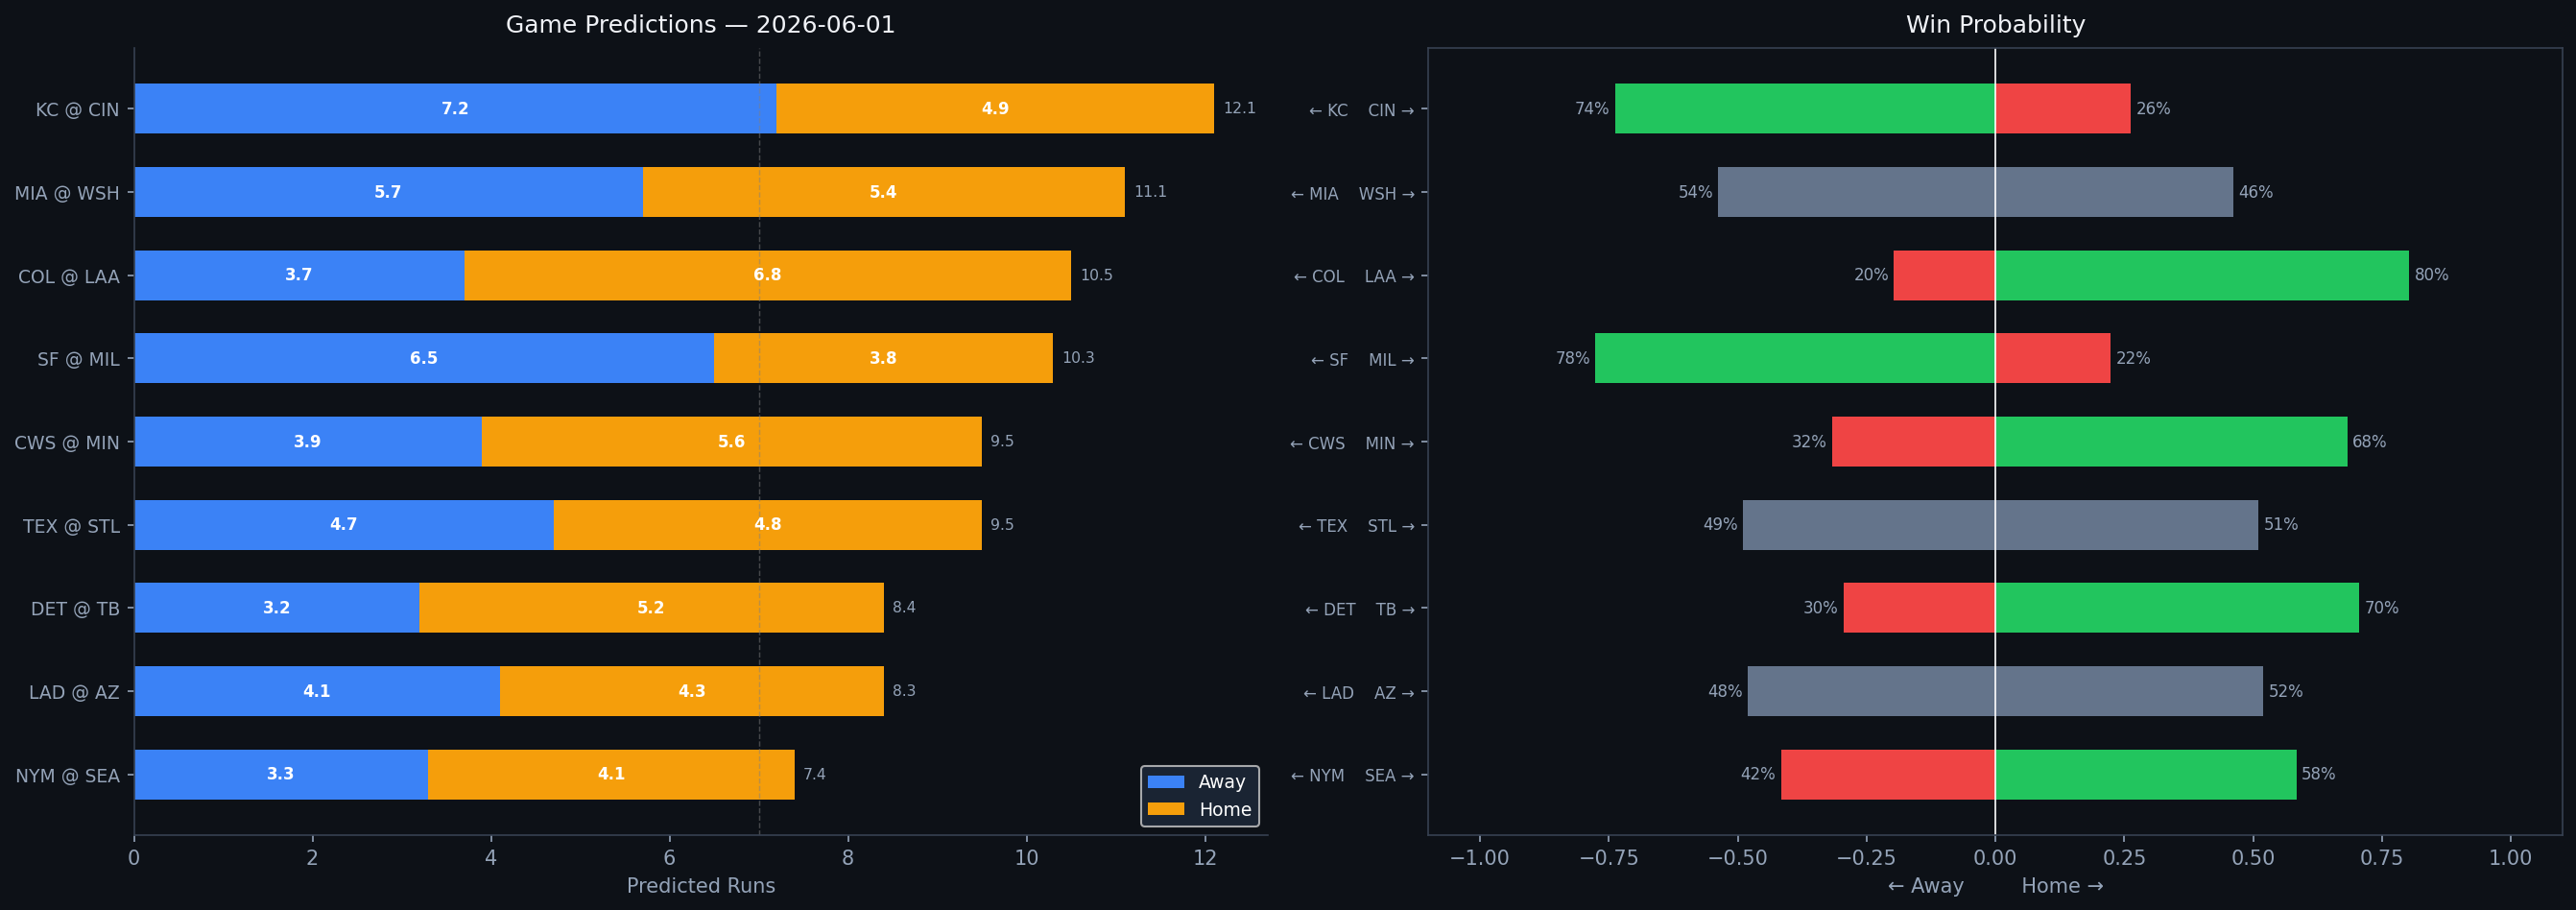

Data behind this chart, as committed beside it:
Rank, matchup, home_team, away_team, venue, home_runs_pred, away_runs_pred, total_pred, run_diff, home_win_prob, away_win_prob, predicted_winner, home_faces, home_sp_hand, home_sp_era, home_sp_last3, home_sp_ped, away_faces, away_sp_hand, away_sp_era, away_sp_last3, away_sp_ped, home_lu_ops, home_lu_xba
1, KC @ CIN, CIN, KC, Great American Ball Park, 4.9, 7.2, 12.1, 2.3, 26.2, 73.8, KC, Luinder Avila, R, 3.57, 3.38, , Lyon Richardson, R, 6.14, 45.0, , 0.748, 0.343
2, MIA @ WSH, WSH, MIA, Nationals Park, 5.4, 5.7, 11.1, 0.3, 46.2, 53.8, MIA, Sandy Alcantara, R, 3.72, 7.33, Sandy Alcantara, Cade Cavalli, R, 4.31, 2.83, , 0.699, 0.336
3, COL @ LAA, LAA, COL, Angel Stadium, 6.8, 3.7, 10.5, 3.1, 80.3, 19.7, LAA, Kyle Freeland, L, 4.66, 14.21, , José Soriano, R, 3.67, 6.07, , 0.703, 0.335
4, SF @ MIL, MIL, SF, American Family Field, 3.8, 6.5, 10.3, 2.8, 22.4, 77.6, SF, Landen Roupp, R, 3.61, 3.91, , Shane Drohan, L, 2.63, 2.95, , 0.724, 0.318
5, CWS @ MIN, MIN, CWS, Target Field, 5.6, 3.9, 9.5, 1.7, 68.3, 31.7, MIN, TBD, R, 4.5, N/A, , Joe Ryan, R, 3.71, 1.88, , 0.693, 0.303
6, TEX @ STL, STL, TEX, Busch Stadium, 4.8, 4.7, 9.5, 0.1, 51.0, 49.0, STL, Jacob deGrom, R, 2.62, 7.2, , Michael McGreevy, R, 3.62, 5.4, , 0.696, 0.325
7, DET @ TB, TB, DET, Tropicana Field, 5.2, 3.2, 8.4, 1.9, 70.5, 29.5, TB, Ty Madden, R, 3.67, 2.43, , Griffin Jax, R, 4.0, 1.5, , 0.71, 0.329
8, LAD @ AZ, AZ, LAD, Chase Field, 4.3, 4.1, 8.3, 0.2, 52.0, 48.0, AZ, Emmet Sheehan, R, 4.03, 4.5, , Eduardo Rodriguez, L, 4.1, 2.49, , 0.689, 0.314
9, NYM @ SEA, SEA, NYM, T-Mobile Park, 4.1, 3.3, 7.4, 0.8, 58.4, 41.6, SEA, Austin Warren, R, 2.44, N/A, , Emerson Hancock, R, 4.24, 1.59, , 0.739, 0.343
